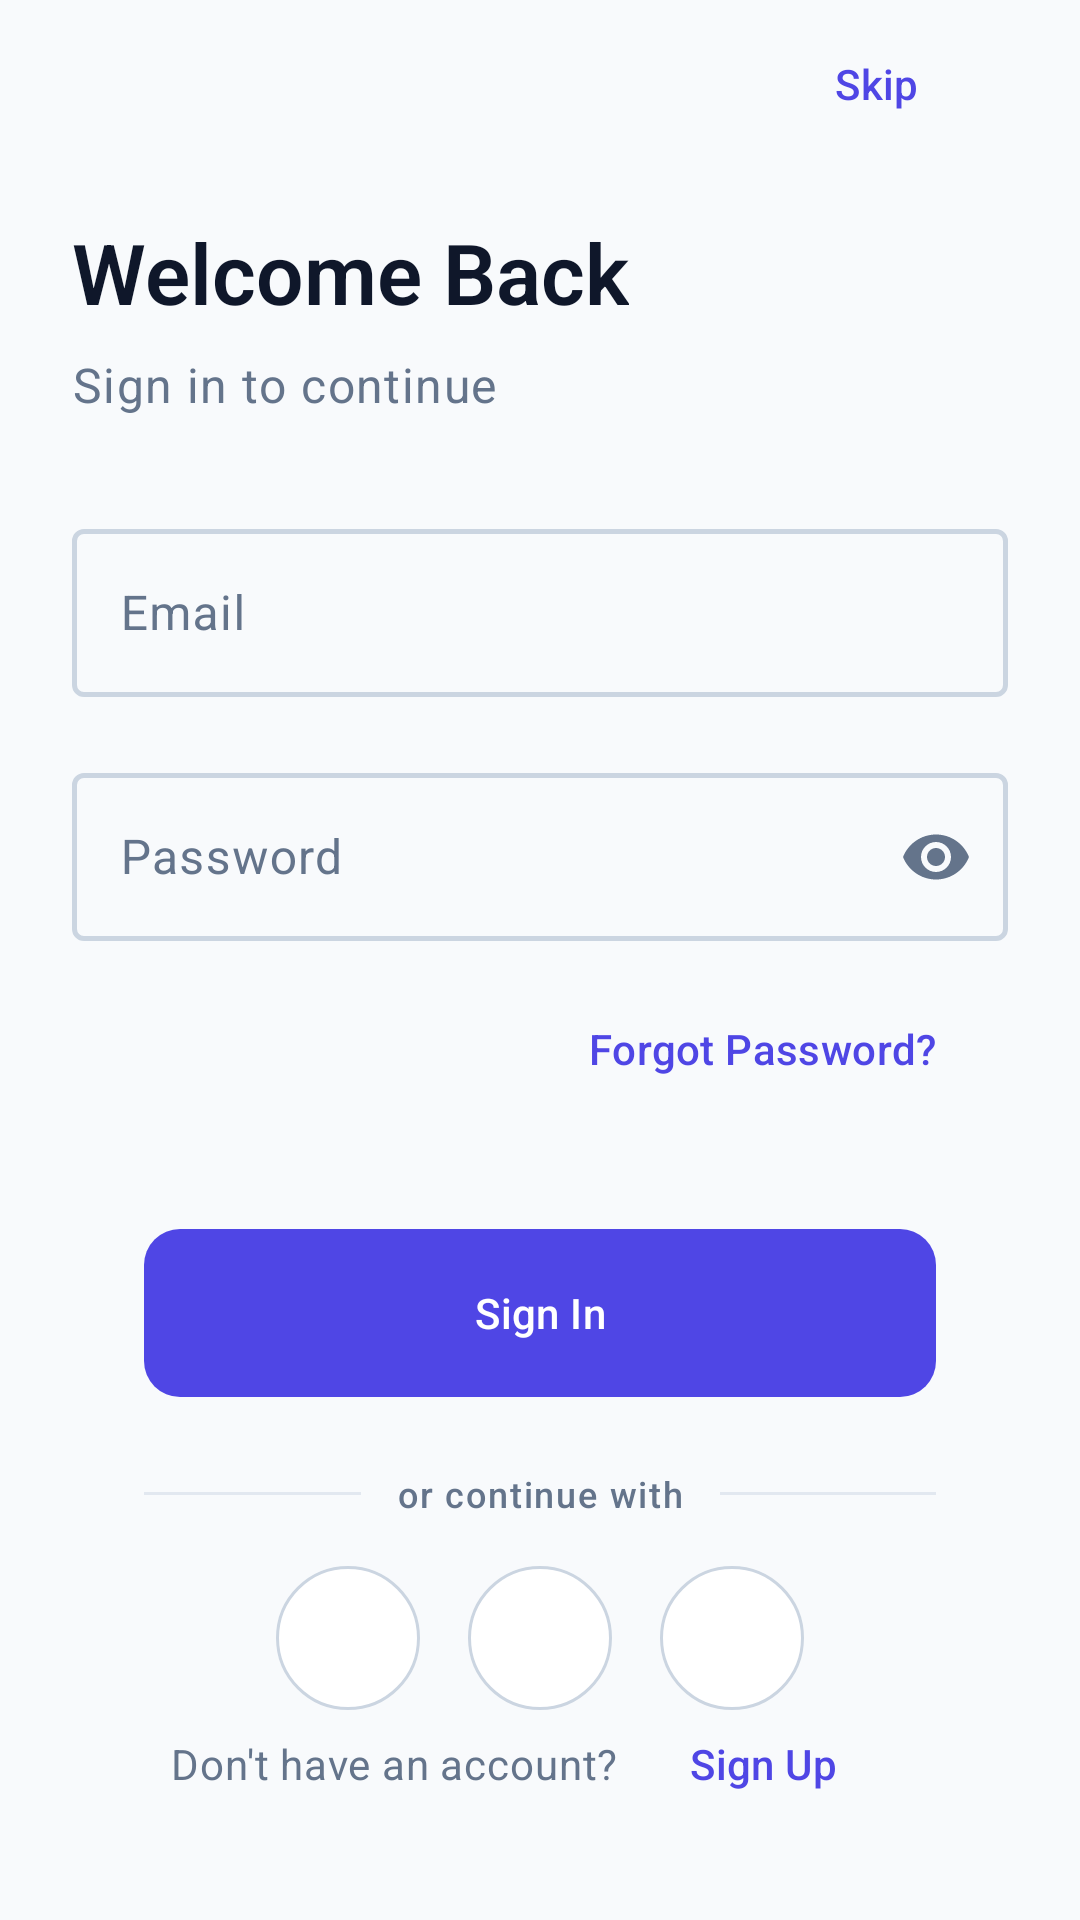

Layout XML and referenced resources for this Android screen:
<!-- AndroidManifest.xml: application theme Theme.StudentRoomSharingApp -->
<!-- res/layout/activity_login.xml -->
<?xml version="1.0" encoding="utf-8"?>
<androidx.constraintlayout.widget.ConstraintLayout xmlns:android="http://schemas.android.com/apk/res/android"
    xmlns:app="http://schemas.android.com/apk/res-auto"
    xmlns:tools="http://schemas.android.com/tools"
    android:layout_width="match_parent"
    android:layout_height="match_parent"
    android:background="@color/colorBackground"
    android:paddingHorizontal="@dimen/screen_margin_horizontal"
    tools:context=".Authentication.Login">

    <com.google.android.material.button.MaterialButton
        android:id="@+id/btnBack"
        style="@style/Widget.StudentRoomSharing.Button.Icon"
        android:layout_width="48dp"
        android:layout_height="48dp"
        android:contentDescription="@string/cd_back"
        app:icon="@drawable/baseline_arrow_back_24"
        app:iconSize="@dimen/icon_size_large"
        app:iconTint="@color/onSurface"
        app:layout_constraintStart_toStartOf="parent"
        app:layout_constraintTop_toTopOf="parent" />

    <com.google.android.material.button.MaterialButton
        android:id="@+id/btnSkip"
        style="@style/Widget.StudentRoomSharing.Button.Text"
        android:layout_width="wrap_content"
        android:layout_height="wrap_content"
        android:text="@string/skip"
        android:textColor="@color/colorPrimary"
        android:textSize="14sp"
        app:layout_constraintEnd_toEndOf="parent"
        app:layout_constraintTop_toTopOf="parent" />

    <TextView
        android:id="@+id/tvWelcomeBack"
        android:layout_width="wrap_content"
        android:layout_height="wrap_content"
        android:layout_marginTop="24dp"
        android:text="@string/welcome_back"
        android:textAppearance="@style/TextAppearance.HeadlineMedium"
        android:textColor="@color/onSurface"
        app:layout_constraintStart_toStartOf="parent"
        app:layout_constraintTop_toBottomOf="@id/btnBack" />

    <TextView
        android:id="@+id/tvSubtitle"
        android:layout_width="wrap_content"
        android:layout_height="wrap_content"
        android:layout_marginTop="8dp"
        android:text="@string/sign_in_to_continue"
        android:textAppearance="@style/TextAppearance.BodyLarge"
        android:textColor="@color/onSurfaceVariant"
        app:layout_constraintStart_toStartOf="parent"
        app:layout_constraintTop_toBottomOf="@id/tvWelcomeBack" />

    <com.google.android.material.textfield.TextInputLayout
        android:id="@+id/tilEmail"
        style="@style/Widget.StudentRoomSharing.TextInputLayout"
        android:layout_width="0dp"
        android:layout_height="wrap_content"
        android:layout_marginTop="32dp"
        android:hint="@string/email"
        app:endIconMode="clear_text"
        app:layout_constraintEnd_toEndOf="parent"
        app:layout_constraintStart_toStartOf="parent"
        app:layout_constraintTop_toBottomOf="@id/tvSubtitle">

        <com.google.android.material.textfield.TextInputEditText
            android:layout_width="match_parent"
            android:layout_height="56dp"
            android:inputType="textEmailAddress"
            android:paddingHorizontal="16dp"
            android:textAppearance="@style/TextAppearance.BodyLarge"
            android:textColor="@color/onSurface" />

    </com.google.android.material.textfield.TextInputLayout>

    <com.google.android.material.textfield.TextInputLayout
        android:id="@+id/tilPassword"
        style="@style/Widget.StudentRoomSharing.TextInputLayout"
        android:layout_width="0dp"
        android:layout_height="wrap_content"
        android:layout_marginTop="20dp"
        android:hint="@string/password"
        app:endIconMode="password_toggle"
        app:layout_constraintEnd_toEndOf="parent"
        app:layout_constraintStart_toStartOf="parent"
        app:layout_constraintTop_toBottomOf="@id/tilEmail">

        <com.google.android.material.textfield.TextInputEditText
            android:layout_width="match_parent"
            android:layout_height="56dp"
            android:inputType="textPassword"
            android:paddingHorizontal="16dp"
            android:textAppearance="@style/TextAppearance.BodyLarge"
            android:textColor="@color/onSurface" />

    </com.google.android.material.textfield.TextInputLayout>

    <com.google.android.material.button.MaterialButton
        android:id="@+id/btnForgotPassword"
        style="@style/Widget.StudentRoomSharing.Button.Text"
        android:layout_width="wrap_content"
        android:layout_height="wrap_content"
        android:layout_marginTop="8dp"
        android:text="@string/forgot_password"
        android:textColor="@color/colorPrimary"
        app:layout_constraintEnd_toEndOf="parent"
        app:layout_constraintTop_toBottomOf="@id/tilPassword" />

    <com.google.android.material.button.MaterialButton
        android:id="@+id/btnSignIn"
        style="@style/Widget.StudentRoomSharing.Button.Filled"
        android:layout_width="0dp"
        android:layout_height="@dimen/button_height"
        android:layout_marginHorizontal="24dp"
        android:layout_marginTop="32dp"
        android:text="@string/sign_in"
        app:layout_constraintEnd_toEndOf="parent"
        app:layout_constraintStart_toStartOf="parent"
        app:layout_constraintTop_toBottomOf="@id/btnForgotPassword" />

    <ProgressBar
        android:id="@+id/progressBar"
        style="?android:attr/progressBarStyleSmall"
        android:layout_width="wrap_content"
        android:layout_height="wrap_content"
        android:layout_marginTop="12dp"
        android:visibility="gone"
        app:layout_constraintEnd_toEndOf="@id/btnSignIn"
        app:layout_constraintStart_toStartOf="@id/btnSignIn"
        app:layout_constraintTop_toBottomOf="@id/btnSignIn" />

    <androidx.constraintlayout.widget.ConstraintLayout
        android:id="@+id/dividerLayout"
        android:layout_width="0dp"
        android:layout_height="wrap_content"
        android:layout_marginTop="24dp"
        android:layout_marginHorizontal="24dp"
        app:layout_constraintEnd_toEndOf="parent"
        app:layout_constraintStart_toStartOf="parent"
        app:layout_constraintTop_toBottomOf="@id/btnSignIn">

        <View
            android:id="@+id/dividerStart"
            android:layout_width="0dp"
            android:layout_height="1dp"
            android:background="@color/outlineVariant"
            android:layout_gravity="center_vertical"
            app:layout_constraintBottom_toBottomOf="@id/tvOr"
            app:layout_constraintEnd_toStartOf="@id/tvOr"
            app:layout_constraintStart_toStartOf="parent"
            app:layout_constraintTop_toTopOf="@id/tvOr" />

        <TextView
            android:id="@+id/tvOr"
            android:layout_width="wrap_content"
            android:layout_height="wrap_content"
            android:paddingHorizontal="12dp"
            android:text="@string/or_continue_with"
            android:textAppearance="@style/TextAppearance.LabelMedium"
            android:textColor="@color/onSurfaceVariant"
            app:layout_constraintBottom_toBottomOf="parent"
            app:layout_constraintEnd_toEndOf="parent"
            app:layout_constraintStart_toStartOf="parent"
            app:layout_constraintTop_toTopOf="parent" />

        <View
            android:id="@+id/dividerEnd"
            android:layout_width="0dp"
            android:layout_height="1dp"
            android:background="@color/outlineVariant"
            android:layout_gravity="center_vertical"
            app:layout_constraintBottom_toBottomOf="@id/tvOr"
            app:layout_constraintEnd_toEndOf="parent"
            app:layout_constraintStart_toEndOf="@id/tvOr"
            app:layout_constraintTop_toTopOf="@id/tvOr" />

    </androidx.constraintlayout.widget.ConstraintLayout>

    <LinearLayout
        android:id="@+id/socialButtons"
        android:layout_width="wrap_content"
        android:layout_height="wrap_content"
        android:layout_marginTop="16dp"
        android:orientation="horizontal"
        android:gravity="center"
        app:layout_constraintEnd_toEndOf="parent"
        app:layout_constraintStart_toStartOf="parent"
        app:layout_constraintTop_toBottomOf="@id/dividerLayout">

        <com.google.android.material.button.MaterialButton
            android:id="@+id/btnGoogle"
            style="@style/Widget.StudentRoomSharing.Button.Social"
            android:layout_width="48dp"
            android:layout_height="48dp"
            android:contentDescription="Google"
            android:insetLeft="0dp"
            android:insetTop="0dp"
            android:insetRight="0dp"
            android:insetBottom="0dp"
            android:padding="0dp"
            app:cornerRadius="24dp"
            app:icon="@drawable/ic_google"
            app:iconGravity="textStart"
            app:iconSize="@dimen/icon_size_large" />

        <com.google.android.material.button.MaterialButton
            android:id="@+id/btnFacebook"
            style="@style/Widget.StudentRoomSharing.Button.Social"
            android:layout_width="48dp"
            android:layout_height="48dp"
            android:layout_marginStart="16dp"
            android:contentDescription="Facebook"
            android:insetLeft="0dp"
            android:insetTop="0dp"
            android:insetRight="0dp"
            android:insetBottom="0dp"
            android:padding="0dp"
            app:cornerRadius="24dp"
            app:icon="@drawable/ic_facebook"
            app:iconGravity="textStart"
            app:iconSize="@dimen/icon_size_large" />

        <com.google.android.material.button.MaterialButton
            android:id="@+id/btnTwitter"
            style="@style/Widget.StudentRoomSharing.Button.Social"
            android:layout_width="48dp"
            android:layout_height="48dp"
            android:layout_marginStart="16dp"
            android:contentDescription="X"
            android:insetLeft="0dp"
            android:insetTop="0dp"
            android:insetRight="0dp"
            android:insetBottom="0dp"
            android:padding="0dp"
            app:cornerRadius="24dp"
            app:icon="@drawable/ic_x"
            app:iconGravity="textStart"
            app:iconSize="@dimen/icon_size_large" />

    </LinearLayout>

    <LinearLayout
        android:id="@+id/signUpRow"
        android:layout_width="wrap_content"
        android:layout_height="wrap_content"
        android:layout_marginBottom="24dp"
        android:orientation="horizontal"
        android:gravity="center"
        app:layout_constraintBottom_toBottomOf="parent"
        app:layout_constraintEnd_toEndOf="parent"
        app:layout_constraintStart_toStartOf="parent">

        <TextView
            android:layout_width="wrap_content"
            android:layout_height="wrap_content"
            android:text="@string/no_account"
            android:textAppearance="@style/TextAppearance.BodyMedium"
            android:textColor="@color/onSurfaceVariant" />

        <com.google.android.material.button.MaterialButton
            android:id="@+id/btnSignUp"
            style="@style/Widget.StudentRoomSharing.Button.Text"
            android:layout_width="wrap_content"
            android:layout_height="wrap_content"
            android:text="@string/sign_up"
            android:textColor="@color/colorPrimary" />

    </LinearLayout>

</androidx.constraintlayout.widget.ConstraintLayout>
<!-- resources referenced by this layout -->
<resources>
  <color name="colorBackground">#F8FAFC</color>
  <color name="colorPrimary">#4F46E5</color>
  <color name="onSurface">#0F172A</color>
  <color name="onSurfaceVariant">#64748B</color>
  <color name="outlineVariant">#E2E8F0</color>
  <dimen name="button_height">56dp</dimen>
  <dimen name="icon_size_large">24dp</dimen>
  <dimen name="screen_margin_horizontal">24dp</dimen>
  <string name="cd_back">Navigate back</string>
  <string name="email">Email</string>
  <string name="forgot_password">Forgot Password?</string>
  <string name="no_account">Don\'t have an account?</string>
  <string name="or_continue_with">or continue with</string>
  <string name="password">Password</string>
  <string name="sign_in">Sign In</string>
  <string name="sign_in_to_continue">Sign in to continue</string>
  <string name="sign_up">Sign Up</string>
  <string name="skip">Skip</string>
  <string name="welcome_back">Welcome Back</string>
  <style name="Widget.StudentRoomSharing.Button.Filled" parent="Widget.StudentRoomSharing.Button">
          <item name="backgroundTint">@color/colorPrimary</item>
          <item name="android:textColor">@color/onPrimary</item>
          <item name="rippleColor">@color/onPrimary_20</item>
      </style>
  <style name="Widget.StudentRoomSharing.Button.Icon" parent="Widget.Material3.Button.IconButton">
          <item name="android:minWidth">48dp</item>
          <item name="android:minHeight">48dp</item>
          <item name="cornerRadius">24dp</item>
      </style>
  <style name="Widget.StudentRoomSharing.Button.Text" parent="Widget.StudentRoomSharing.Button">
          <item name="backgroundTint">@android:color/transparent</item>
          <item name="android:textColor">@color/colorPrimary</item>
          <item name="rippleColor">@color/colorPrimary</item>
      </style>
  <color name="onPrimary">#FFFFFF</color>
  <color name="onPrimary_20">#33FFFFFF</color>
  <color name="outline">#CBD5E1</color>
  <color name="colorSurface">#FFFFFF</color>
  <color name="primaryContainer">#EEF2FF</color>
  <color name="onPrimaryContainer">#1E1B4B</color>
  <color name="colorSecondary">#06B6D4</color>
  <color name="onSecondary">#FFFFFF</color>
  <color name="secondaryContainer">#CFFAFE</color>
  <color name="onSecondaryContainer">#001F29</color>
  <color name="colorTertiary">#14B8A6</color>
  <color name="onTertiary">#FFFFFF</color>
  <color name="tertiaryContainer">#D1FAE5</color>
  <color name="onTertiaryContainer">#00201B</color>
  <color name="colorSurfaceVariant">#F1F5F9</color>
  <color name="onBackground">#0F172A</color>
  <color name="colorError">#EF4444</color>
  <color name="onError">#FFFFFF</color>
  <color name="errorContainer">#FEE2E2</color>
  <color name="onErrorContainer">#410002</color>
  <style name="Theme.StudentRoomSharing.BottomSheetDialog" parent="Theme.Material3.DayNight.BottomSheetDialog">
          <item name="bottomSheetStyle">@style/Widget.StudentRoomSharing.BottomSheet.Modal</item>
      </style>
  <style name="Widget.StudentRoomSharing.CardView" parent="Base.Widget.Material3.CardView">
          <item name="cardCornerRadius">20dp</item>
          <item name="cardElevation">6dp</item>
          <item name="strokeWidth">0dp</item>
      </style>
  <style name="Widget.StudentRoomSharing.Snackbar" parent="Widget.Material3.Snackbar">
          <item name="backgroundTint">@color/onSurface</item>
          <item name="actionTextColor">@color/colorPrimary</item>
          <item name="cornerRadius">12dp</item>
      </style>
  <color name="colorWarning">#F59E0B</color>
  <style name="Widget.StudentRoomSharing.BottomSheet.Modal" parent="Widget.Material3.BottomSheet.Modal">
          <item name="shapeAppearance">@style/ShapeBottomSheet</item>
          <item name="android:background">@color/colorSurface</item>
      </style>
</resources>
